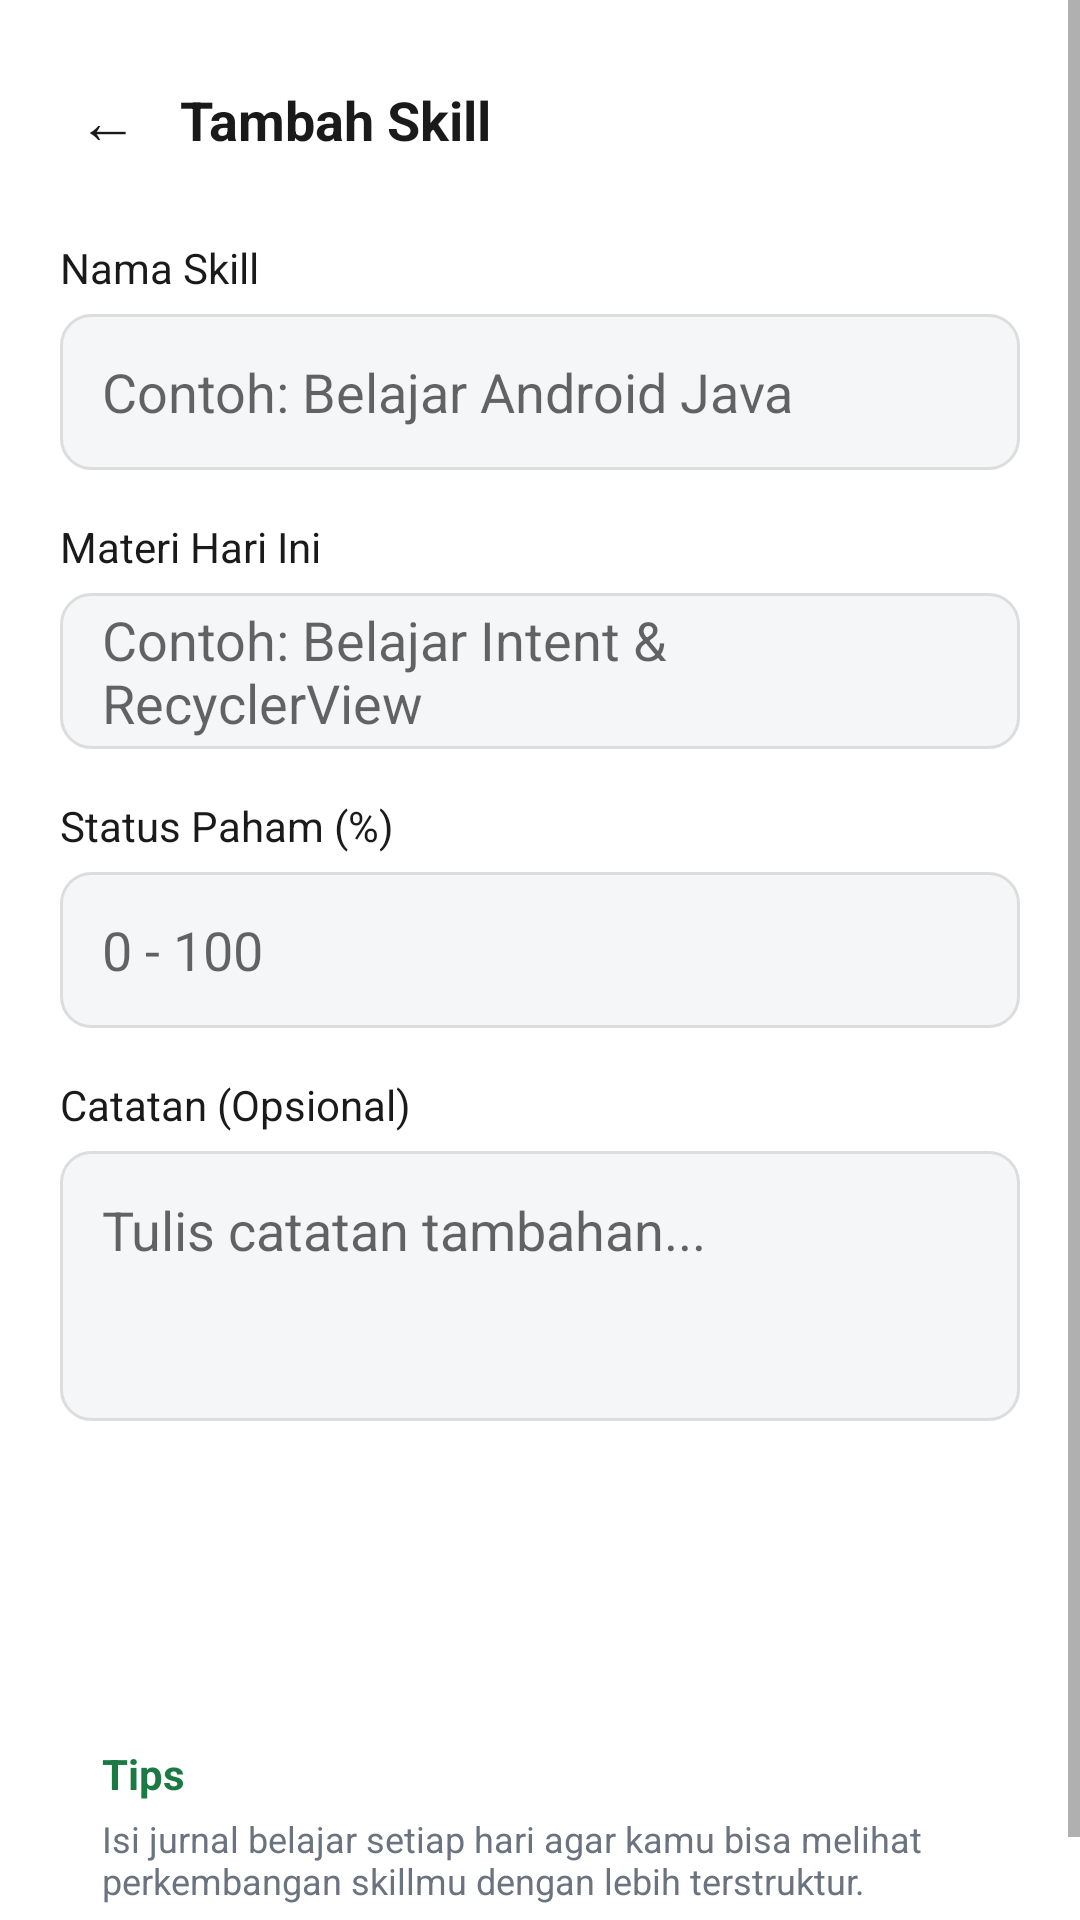

Reconstruct the res/layout file that produces this screen, plus the resources it refers to.
<!-- AndroidManifest.xml: application theme Theme.SkillProgress -->
<!-- res/layout/activity_tambah_skill.xml -->
<?xml version="1.0" encoding="utf-8"?>
<ScrollView xmlns:android="http://schemas.android.com/apk/res/android"
    android:layout_width="match_parent"
    android:layout_height="match_parent"
    android:background="@color/white"
    android:fillViewport="true">

    <LinearLayout
        android:layout_width="match_parent"
        android:layout_height="wrap_content"
        android:orientation="vertical"
        android:padding="20dp">

        <LinearLayout
            android:layout_width="match_parent"
            android:layout_height="wrap_content"
            android:gravity="center_vertical"
            android:orientation="horizontal">

            <TextView
                android:id="@+id/btnBack"
                android:layout_width="wrap_content"
                android:layout_height="wrap_content"
                android:padding="6dp"
                android:text="←"
                android:textColor="@color/black"
                android:textSize="20sp" />

            <TextView
                android:id="@+id/tvTitle"
                android:layout_width="wrap_content"
                android:layout_height="wrap_content"
                android:layout_marginStart="8dp"
                android:text="Tambah Skill"
                android:textColor="@color/black"
                android:textSize="18sp"
                android:textStyle="bold" />
        </LinearLayout>

        <TextView
            android:layout_width="wrap_content"
            android:layout_height="wrap_content"
            android:layout_marginTop="20dp"
            android:text="Nama Skill"
            android:textColor="@color/black" />

        <EditText
            android:id="@+id/etNamaSkill"
            android:layout_width="match_parent"
            android:layout_height="52dp"
            android:layout_marginTop="6dp"
            android:background="@drawable/bg_input"
            android:hint="Contoh: Belajar Android Java"
            android:paddingHorizontal="14dp" />

        <TextView
            android:layout_width="wrap_content"
            android:layout_height="wrap_content"
            android:layout_marginTop="16dp"
            android:text="Materi Hari Ini"
            android:textColor="@color/black" />

        <EditText
            android:id="@+id/etMateriHariIni"
            android:layout_width="match_parent"
            android:layout_height="52dp"
            android:layout_marginTop="6dp"
            android:background="@drawable/bg_input"
            android:hint="Contoh: Belajar Intent &amp; RecyclerView"
            android:paddingHorizontal="14dp" />

        <TextView
            android:layout_width="wrap_content"
            android:layout_height="wrap_content"
            android:layout_marginTop="16dp"
            android:text="Status Paham (%)"
            android:textColor="@color/black" />

        <EditText
            android:id="@+id/etStatusPaham"
            android:layout_width="match_parent"
            android:layout_height="52dp"
            android:layout_marginTop="6dp"
            android:background="@drawable/bg_input"
            android:hint="0 - 100"
            android:inputType="number"
            android:maxLength="3"
            android:paddingHorizontal="14dp" />

        <TextView
            android:layout_width="wrap_content"
            android:layout_height="wrap_content"
            android:layout_marginTop="16dp"
            android:text="Catatan (Opsional)"
            android:textColor="@color/black" />

        <EditText
            android:id="@+id/etCatatan"
            android:layout_width="match_parent"
            android:layout_height="90dp"
            android:layout_marginTop="6dp"
            android:background="@drawable/bg_input"
            android:gravity="top"
            android:hint="Tulis catatan tambahan..."
            android:inputType="textMultiLine"
            android:padding="14dp" />

        <Button
            android:id="@+id/btnSimpan"
            android:layout_width="match_parent"
            android:layout_height="52dp"
            android:layout_marginTop="24dp"
            android:background="@drawable/bg_button_primary"
            android:text="Simpan"
            android:textAllCaps="false"
            android:textColor="@color/white"
            android:textStyle="bold" />

        <LinearLayout
            android:layout_width="match_parent"
            android:layout_height="wrap_content"
            android:layout_marginTop="18dp"
            android:background="@drawable/bg_tips"
            android:orientation="vertical"
            android:padding="14dp">

            <TextView
                android:layout_width="wrap_content"
                android:layout_height="wrap_content"
                android:text="Tips"
                android:textColor="@color/green_primary"
                android:textStyle="bold" />

            <TextView
                android:layout_width="match_parent"
                android:layout_height="wrap_content"
                android:layout_marginTop="4dp"
                android:text="Isi jurnal belajar setiap hari agar kamu bisa melihat perkembangan skillmu dengan lebih terstruktur."
                android:textColor="@color/grey_text"
                android:textSize="12sp" />
        </LinearLayout>

    </LinearLayout>
</ScrollView>
<!-- resources referenced by this layout -->
<resources>
  <color name="black">#1A1A1A</color>
  <color name="green_primary">#1B7A43</color>
  <color name="grey_text">#6B7280</color>
  <color name="white">#FFFFFF</color>
  <!-- drawable bg_input (drawable) -->
  <?xml version="1.0" encoding="utf-8"?>
  <shape xmlns:android="http://schemas.android.com/apk/res/android">
      <solid android:color="@color/grey_bg" />
      <corners android:radius="10dp" />
      <stroke android:width="1dp" android:color="#DDDDDD" />
  </shape>
  <style name="Theme.SkillProgress" parent="Theme.MaterialComponents.Light.NoActionBar">
          <item name="colorPrimary">@color/green_primary</item>
          <item name="colorPrimaryDark">@color/green_dark</item>
          <item name="android:windowBackground">@color/white</item>
      </style>
  <color name="grey_bg">#F5F6F8</color>
  <color name="green_dark">#0F3D2E</color>
</resources>
